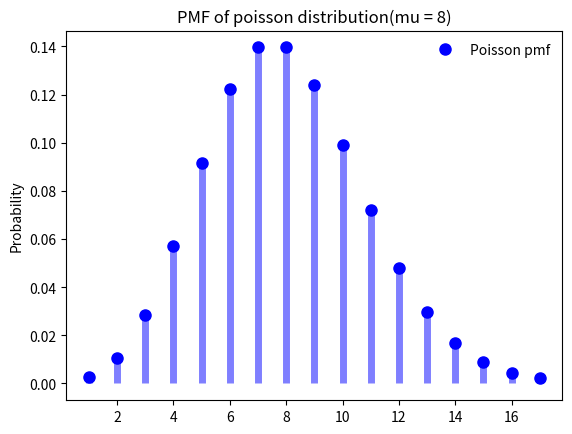

The script that saved this image:
# -*-coding:utf-8-*-
import numpy as np
from scipy import stats
import matplotlib.pyplot as plt

"""
如果某事件以固定强度 随机且独立地出现，该事件在单位时间内出现的次数（个数）可以看成是服从泊松分布。
我们把一个随机变量 X服从参数为 lambda 的泊松分布，记作 X～Poisson（ lambda），
或 X～P（ lambda）。泊松分布适合于描述单位时间内随机事件发生次数的概率分布

"""


def poisson_pmf(mu=3):
    poisson_dis = stats.poisson(mu)
    # print(poisson_dis.ppf(0.001))
    # print(poisson_dis.ppf(0.999))
    # print(poisson_dis.cdf(0.001))
    x = np.arange(poisson_dis.ppf(0.001), poisson_dis.ppf(0.999))
    # print(type(x))
    # print(poisson_dis.pmf(x))
    print(x)  # [ 1.  2.  3.  4.  5.  6.  7.  8.  9. 10. 11. 12. 13. 14. 15. 16. 17.]
    fig, ax = plt.subplots(1, 1)            # 子图行列数为 1
    ax.plot(x, poisson_dis.pmf(x), 'bo', ms=8, label='Poisson pmf')
    # matplotlib库的axiss模块中的Axes.vlines()函数用于在从ymin到ymax的每个x处绘制垂直线。
    ax.vlines(x, 0, poisson_dis.pmf(x), colors='b', lw=5, alpha=0.5)
    # 图例位置  图例边框
    ax.legend(loc='best', frameon=False)
    plt.ylabel('Probability')
    plt.title('PMF of poisson distribution(mu = {})'.format(mu))
    plt.show()


poisson_pmf(mu=8)
